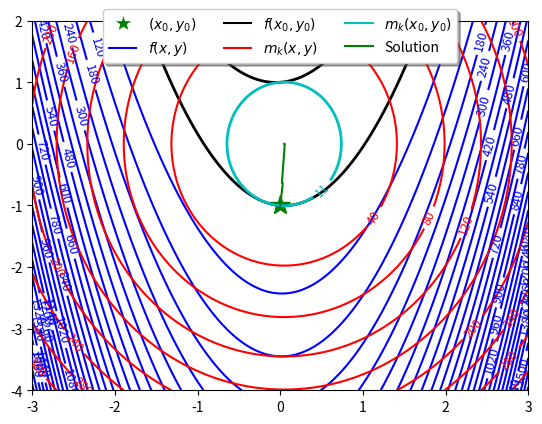

Write the Python code that produced this figure.
import matplotlib
import numpy as np
import matplotlib.pyplot as plt
import matplotlib.lines as mlines

###### Initialization #########
# This is the code for Part I: x = (0,-1), 
# i.e. x1 = 0, x2 = -1 Which is the starting point
x0 = 0
y0 = -1
gs = 3  # Grid Size
ng = 500    # Grid steps
Dmax = 2    # Maximum TR radius
nD = 200 # Number of steps for Trust radius
nth = 200 # Angle steps
# Plot the initial point

#Create x, y axis
xmin = x0-gs
xmax = x0+gs
ymin = y0-gs
ymax = y0+gs
x = np.linspace(xmin, xmax, ng)
y = np.linspace(ymin, ymax, ng)
#Create mesh
X, Y = np.meshgrid(x, y)
#Define fuction 
def f(x, y):
    return 10*np.multiply(((y-np.multiply(x,x))),((y-np.multiply(x,x)))) + np.multiply(1-x,1-x)
#Evaluate functional values
Z = f(X, Y)
f0 = 10*(y0-x0**2)**2 + (1-x0)**2;   # initial function values
g0 = np.matrix([[-40*x0*(y0-x0**2)-2*(1-x0)], [20*(y0-x0**2)]])
B0 = np.matrix([[120*x0**2-40*y0+2, -40*x0], [-40*x0, 20]])
M = f0 + g0.item(0)*(X-x0)+g0.item(1)*(Y-y0) + 0.5*B0.item((0,0))*np.multiply((X-x0),(X-x0)) + B0.item((0,1))*np.multiply((X-x0),(Y-y0)) + 0.5*B0.item((1,1))*np.multiply((Y-y0),(Y-y0))
# Plot Contour
plt.plot([x0], [y0], 'g*', markersize=15)
x0y0_legend = mlines.Line2D([], [], color='w', marker='*', markerfacecolor='g',
                          markersize=15, label='$(x_0,y_0)$')

matplotlib.rcParams['contour.negative_linestyle'] = 'solid'
CS = plt.contour(X, Y, Z, 30, colors='b', )
plt.clabel(CS, fontsize=9, inline=1)
f_legend = mlines.Line2D([], [], color='b', label='$f(x,y)$')

CS = plt.contour(X, Y, Z,levels = [f0],
                 colors=('k',),linestyles=('-',),linewidths=(2,))
plt.clabel(CS, fontsize=9, inline=1)
f_legend0 = mlines.Line2D([], [], color='k', label='$f(x_0,y_0)$')

CS = plt.contour(X, Y, M, 8, colors='r',)
plt.clabel(CS, fontsize=9, inline=1)
M_legend = mlines.Line2D([], [], color='r', label='$m_k(x,y)$')

CS = plt.contour(X, Y, M,levels = [f0],
                 colors=('c',),linestyles=('-',),linewidths=(2,))
plt.clabel(CS, fontsize=9, inline=1)
M_legend0 = mlines.Line2D([], [], color='c', label='$m_k(x_0,y_0)$')
# Solving subproblem
pN = -np.linalg.inv(B0)*g0  #Newton Step
XN = x0 + pN.item(0)
YN = y0 + pN.item(1)
MN = f0 + g0.item(0)*(XN-x0)+g0.item(1)*(YN-y0) + 0.5*B0.item((0,0))*np.multiply((XN-x0),(XN-x0)) + B0.item((0,1))*np.multiply((XN-x0),(YN-y0)) + 0.5*B0.item((1,1))*np.multiply((YN-y0),(YN-y0))
dD = Dmax/nD
xtc = np.zeros(nD)
ytc = np.zeros(nD)
th = np.linspace(0,2*np.pi,nth)
ct = np.cos(th)
st = np.sin(th)
for k in range(1, nD+1):
    Delta = k*dD;
    X = x0 + Delta*ct
    Y = y0 + Delta*st
    M = f0 + g0.item(0)*(X-x0)+g0.item(1)*(Y-y0) + 0.5*B0.item((0,0))*np.multiply((X-x0),(X-x0)) + B0.item((0,1))*np.multiply((X-x0),(Y-y0)) + 0.5*B0.item((1,1))*np.multiply((Y-y0),(Y-y0))
    lowpt = [i for i, v in enumerate(M) if v == min(M)] # minpos = [i for i, v in enumerate(array name here) if v == min(array name here)]
    lowpt = lowpt[0]
    nP = np.linalg.norm(np.subtract([XN, YN],[x0,y0]))
    if (nP>Delta) or (MN > M[lowpt]):
        xtc[k-1] = X[lowpt];
        ytc[k-1] = Y[lowpt];
    else :
        xtc[k-1] = XN;
        ytc[k-1] = YN;
Ax = np.insert(xtc,0,x0)
Ay = np.insert(ytc,0,y0)
plt.plot(Ax, Ay, 'g')
sol_legend = mlines.Line2D([], [], color='g', label='Solution')
plt.legend(handles=[x0y0_legend, f_legend, f_legend0, M_legend, M_legend0, sol_legend],loc='upper center', bbox_to_anchor=(0.5, 1.05),ncol=3, fancybox=True, shadow=True)
plt.show()
